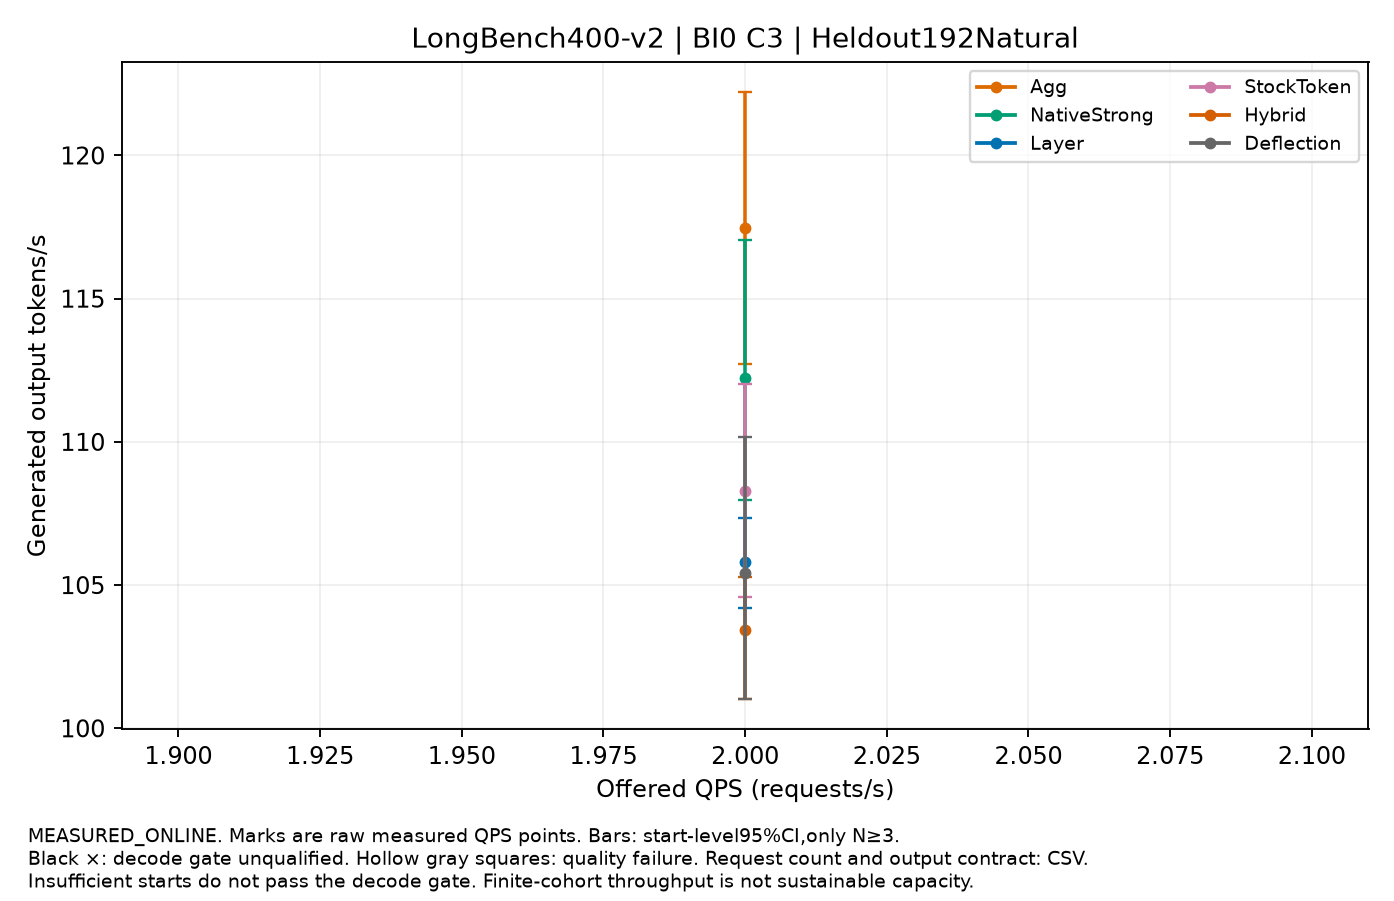

Values plotted in this chart, from the file beside it:
label, QPS, value, CI95, starts, requests_per_start, output_contract, decode_qualified, quality_passed
Agg, 2.0, 117.5, [112.71142101210812,122.21153669904956], 3, 192, NATURAL_EOS, False, True
NativeStrong, 2.0, 112.2, [107.97906020662988,117.03628383098872], 3, 192, NATURAL_EOS, False, True
Layer, 2.0, 105.8, [104.18604331679796,107.33012569755559], 3, 192, NATURAL_EOS, True, True
StockToken, 2.0, 108.3, [104.57421778966152,112.03647080420282], 3, 192, NATURAL_EOS, True, True
Hybrid, 2.0, 103.4, [101.01931996019823,105.29916235418902], 3, 192, NATURAL_EOS, True, True
Deflection, 2.0, 105.4, [101.0335819824214,110.16695341961398], 3, 192, NATURAL_EOS, True, True
